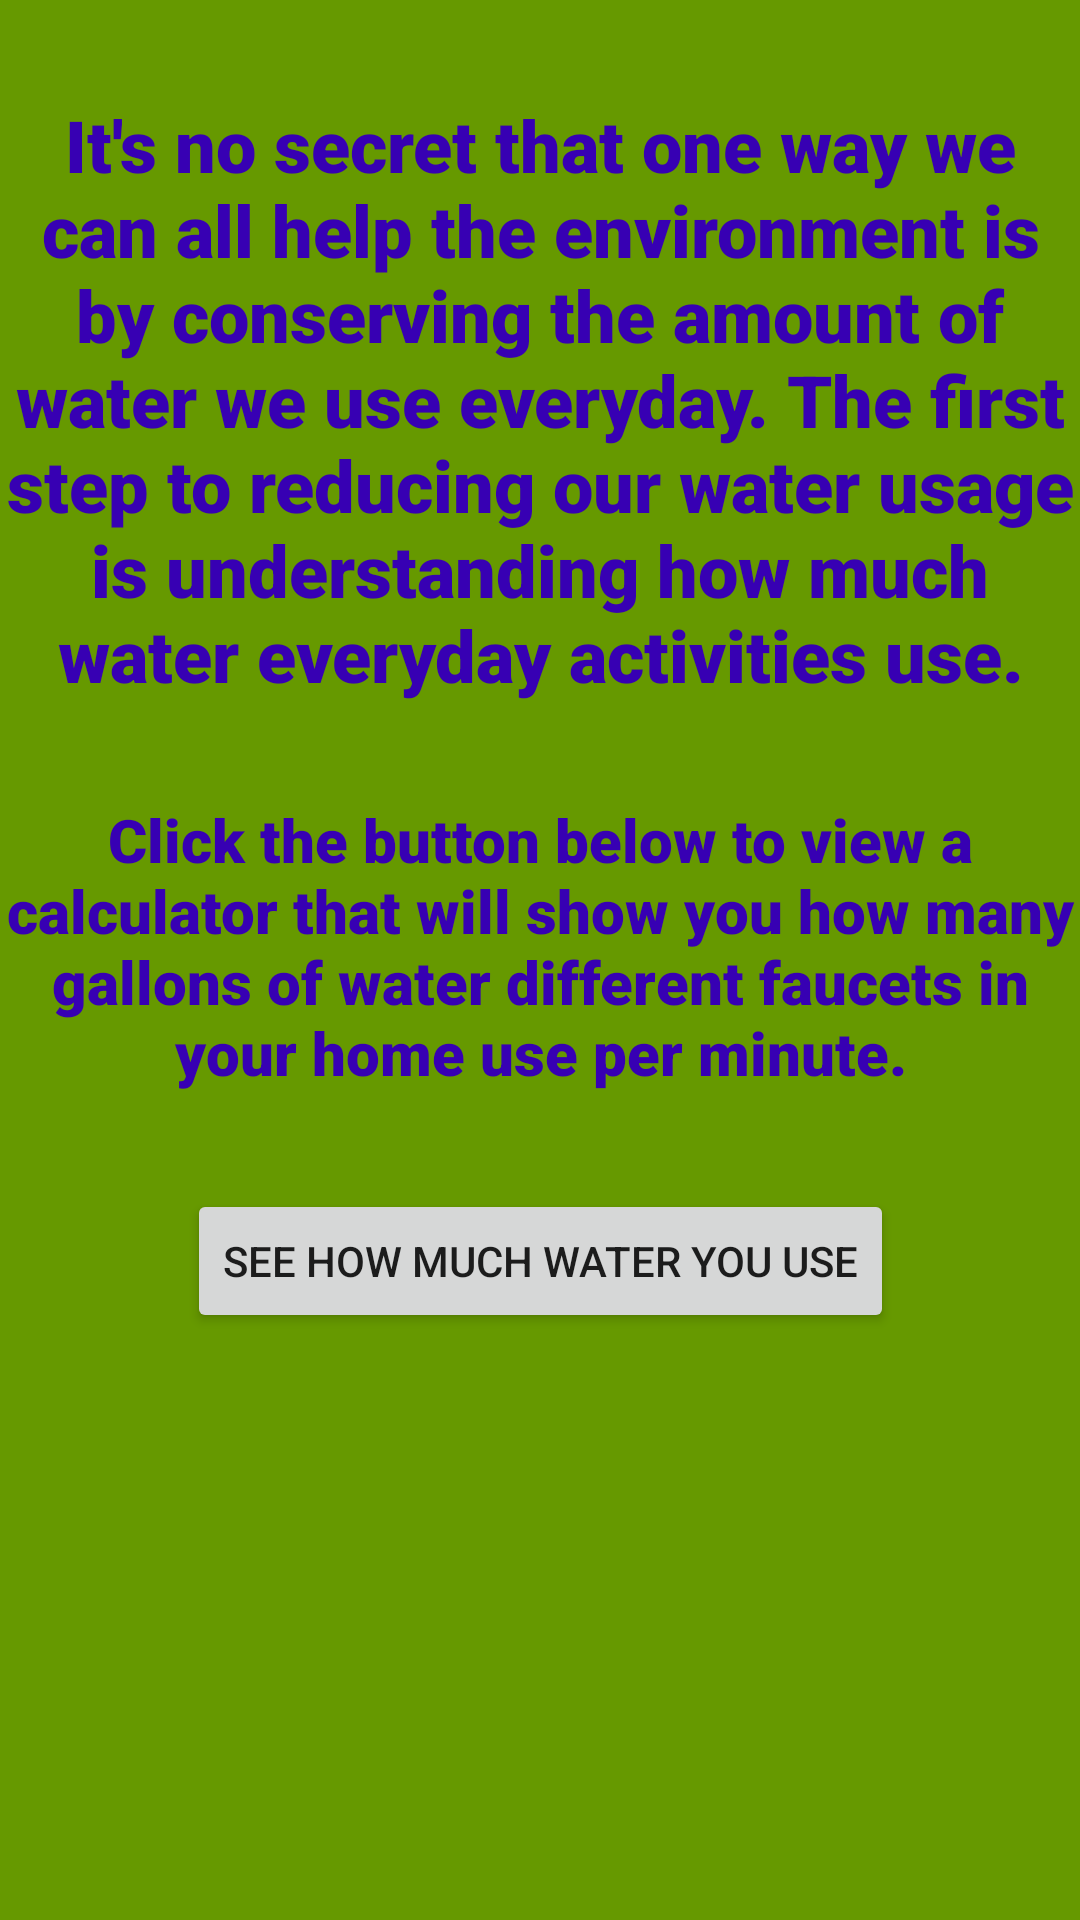

Android layout source for this screen:
<!-- AndroidManifest.xml: application theme Theme.HeiseP6 -->
<!-- res/layout/fragment_water_saving.xml -->
<?xml version="1.0" encoding="utf-8"?>
<androidx.constraintlayout.widget.ConstraintLayout xmlns:android="http://schemas.android.com/apk/res/android"
    xmlns:app="http://schemas.android.com/apk/res-auto"
    xmlns:tools="http://schemas.android.com/tools"
    android:id="@+id/frameLayout2"
    android:layout_width="match_parent"
    android:layout_height="match_parent"
    android:layout_margin="5dp"
    android:background="@android:color/holo_green_dark"
    tools:context=".RecyclingFragment">

    <TextView
        android:id="@+id/textView4"
        android:layout_width="wrap_content"
        android:layout_height="wrap_content"
        android:layout_marginStart="32dp"
        android:layout_marginTop="32dp"
        android:layout_marginEnd="32dp"
        android:fontFamily="sans-serif-black"
        android:text="@string/water_welcome"
        android:textAlignment="center"
        android:textColor="?attr/colorPrimaryVariant"
        android:textSize="24sp"
        android:textStyle="bold"
        app:layout_constraintEnd_toEndOf="parent"
        app:layout_constraintStart_toStartOf="parent"
        app:layout_constraintTop_toTopOf="parent" />

    <TextView
        android:id="@+id/textView"
        android:layout_width="wrap_content"
        android:layout_height="wrap_content"
        android:layout_marginStart="32dp"
        android:layout_marginTop="32dp"
        android:layout_marginEnd="32dp"
        android:fontFamily="sans-serif-black"
        android:text="@string/water_instructions"
        android:textAlignment="center"
        android:textColor="?attr/colorPrimaryVariant"
        android:textSize="20sp"
        app:layout_constraintEnd_toEndOf="parent"
        app:layout_constraintStart_toStartOf="parent"
        app:layout_constraintTop_toBottomOf="@+id/textView4" />

    <Button
        android:id="@+id/btnCheckWaterUse"
        android:layout_width="wrap_content"
        android:layout_height="wrap_content"
        android:layout_marginTop="32dp"
        android:text="@string/see_how_much_water_you_use"
        app:layout_constraintEnd_toEndOf="parent"
        app:layout_constraintStart_toStartOf="parent"
        app:layout_constraintTop_toBottomOf="@+id/textView" />
</androidx.constraintlayout.widget.ConstraintLayout>
<!-- resources referenced by this layout -->
<resources>
  <string name="see_how_much_water_you_use">See How Much Water You Use</string>
  <string name="water_instructions">Click the button below to view a calculator that will show you
          how many gallons of water different faucets in your home use per minute.</string>
  <string name="water_welcome">It\'s no secret that one way we can all help the environment is by
          conserving the amount of water we use everyday. The first step to reducing our water usage
          is understanding how much water everyday activities use.</string>
  <style name="Theme.HeiseP6" parent="Theme.MaterialComponents.DayNight.DarkActionBar">
          
          <item name="colorPrimary">@color/purple_500</item>
          <item name="colorPrimaryVariant">@color/purple_700</item>
          <item name="colorOnPrimary">@color/white</item>
          
          <item name="colorSecondary">@color/teal_200</item>
          <item name="colorSecondaryVariant">@color/teal_700</item>
          <item name="colorOnSecondary">@color/black</item>
          
          <item name="android:statusBarColor" tools:targetApi="l">?attr/colorPrimaryVariant</item>
          
      </style>
  <!-- not gathered from this repository: default colours our renderer supplied (Android Studio template values) -->
  <color name="purple_500">#FF6200EE</color>
  <color name="purple_700">#FF3700B3</color>
  <color name="teal_200">#FF03DAC5</color>
  <color name="teal_700">#FF018786</color>
  <color name="black">#FF000000</color>
  <color name="white">#FFFFFFFF</color>
</resources>
